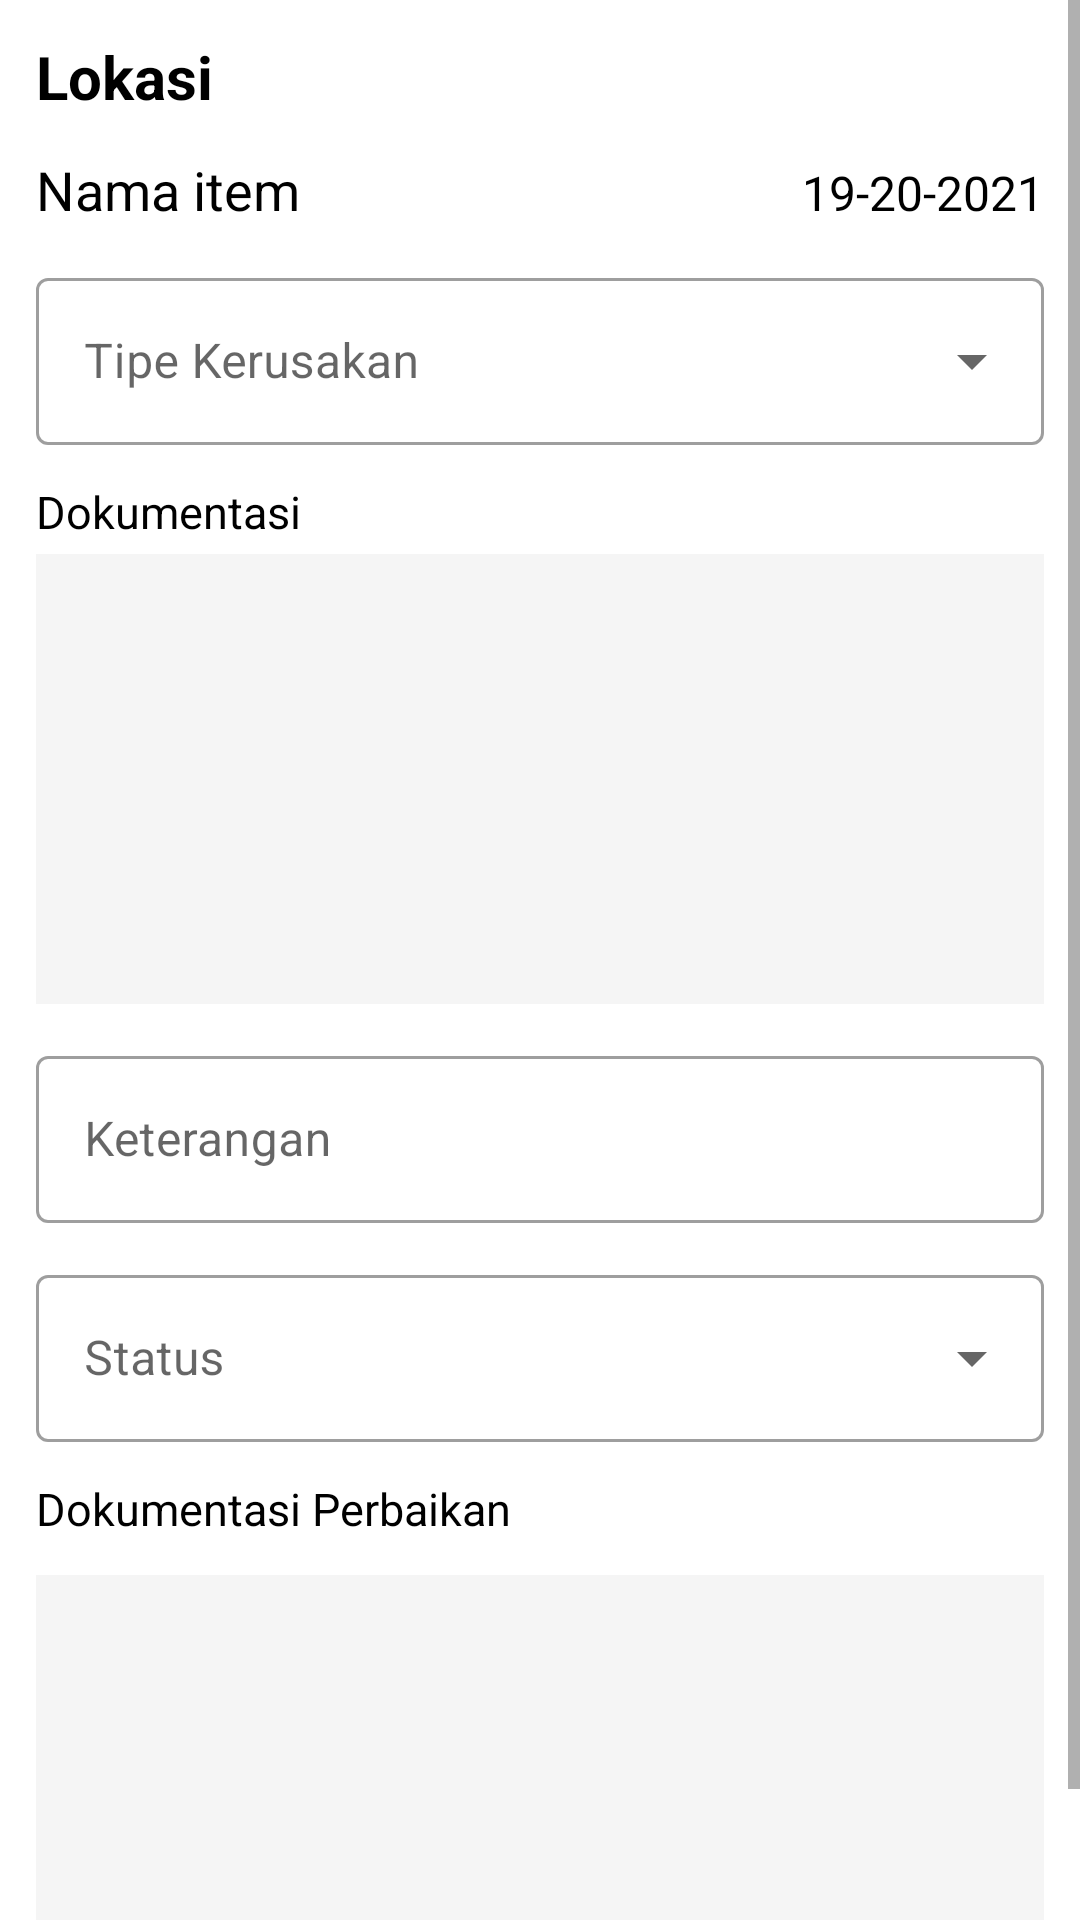

Write the Android layout XML for this screen, with the resource values it uses.
<!-- AndroidManifest.xml: application theme Theme.Siband -->
<!-- res/layout/fragment_user_review_laporan.xml -->
<?xml version="1.0" encoding="utf-8"?>
<ScrollView
    xmlns:android="http://schemas.android.com/apk/res/android"
    xmlns:tools="http://schemas.android.com/tools"
    android:layout_width="match_parent"
    android:layout_height="match_parent"
    tools:context=".user.view.UserReviewLaporanFragment">

    <LinearLayout
        android:layout_width="match_parent"
        android:layout_height="wrap_content"
        android:orientation="vertical"
        android:paddingHorizontal="12dp">

        <TextView
            android:id="@+id/fragment_user_review_laporan_lokasi"
            android:layout_width="wrap_content"
            android:layout_height="wrap_content"
            android:layout_marginTop="12dp"
            android:text="Lokasi"
            android:textColor="@color/black"
            android:textStyle="bold"
            android:textSize="20sp"/>

        <LinearLayout
            android:layout_width="match_parent"
            android:layout_height="wrap_content"
            android:orientation="horizontal"
            android:layout_marginTop="12dp">
            <TextView
                android:id="@+id/fragment_user_review_laporan_item"
                android:layout_width="0dp"
                android:layout_height="wrap_content"
                android:layout_weight="3"
                android:text="Nama item"
                android:textColor="@color/black"
                android:textStyle="normal"
                android:textSize="18sp"/>

            <TextView
                android:id="@+id/fragment_user_review_laporan_tanggal"
                android:layout_width="0dp"
                android:layout_height="wrap_content"
                android:layout_weight="1"
                android:text="19-20-2021"
                android:textAlignment="textEnd"
                android:textSize="16sp"
                android:textColor="@color/black"/>
        </LinearLayout>

        <com.google.android.material.textfield.TextInputLayout
            android:id="@+id/fragment_user_review_laporan_tipe"
            android:layout_width="match_parent"
            android:layout_height="wrap_content"
            android:layout_marginTop="12dp"
            style="@style/Widget.MaterialComponents.TextInputLayout.OutlinedBox.ExposedDropdownMenu">
            <AutoCompleteTextView
                android:layout_width="match_parent"
                android:layout_height="wrap_content"
                android:hint="Tipe Kerusakan"
                android:enabled="false"
                android:textColor="@color/black"
                android:inputType="none" />
        </com.google.android.material.textfield.TextInputLayout>

        <TextView
            android:layout_width="match_parent"
            android:layout_height="wrap_content"
            android:layout_marginTop="12dp"
            android:text="Dokumentasi"
            android:textColor="@color/black"
            android:textSize="15sp"/>

        <LinearLayout
            android:id="@+id/fragment_user_review_laporan_dokumentasi_container"
            android:layout_width="match_parent"
            android:layout_height="wrap_content"
            android:layout_marginTop="4dp"
            android:orientation="vertical"
            android:background="@drawable/bg_light_grey_rounded">

            <LinearLayout
                android:id="@+id/fragment_user_review_laporan_dokumentasi_icon"
                android:layout_width="wrap_content"
                android:layout_height="150dp"
                android:layout_gravity="center">
                <ImageView
                    android:layout_width="100dp"
                    android:layout_height="100dp"
                    android:layout_gravity="center"
                    android:src="@drawable/ic_baseline_camera_alt_24"/>
            </LinearLayout>
        </LinearLayout>

        <com.google.android.material.textfield.TextInputLayout
            android:id="@+id/fragment_user_review_laporan_keterangan"
            android:layout_width="match_parent"
            android:layout_height="wrap_content"
            android:layout_marginTop="12dp"
            android:hint="Keterangan"
            style="@style/Widget.MaterialComponents.TextInputLayout.OutlinedBox">
            <com.google.android.material.textfield.TextInputEditText
                android:layout_width="match_parent"
                android:layout_height="wrap_content"
                android:enabled="false"
                android:textColor="@color/black"
                android:inputType="textMultiLine" />

        </com.google.android.material.textfield.TextInputLayout>

        <com.google.android.material.textfield.TextInputLayout
            android:id="@+id/fragment_user_review_laporan_status"
            android:layout_width="match_parent"
            android:layout_height="wrap_content"
            android:layout_marginTop="12dp"
            style="@style/Widget.MaterialComponents.TextInputLayout.OutlinedBox.ExposedDropdownMenu">
            <AutoCompleteTextView
                android:layout_width="match_parent"
                android:layout_height="wrap_content"
                android:hint="Status"
                android:enabled="false"
                android:textColor="@color/black"
                android:inputType="none"/>
        </com.google.android.material.textfield.TextInputLayout>

        <TextView
            android:layout_width="match_parent"
            android:layout_height="wrap_content"
            android:layout_marginTop="12dp"
            android:text="Dokumentasi Perbaikan"
            android:textColor="@color/black"
            android:textSize="15sp"/>

        <LinearLayout
            android:id="@+id/fragment_user_review_laporan_dokumentasi_perbaikan_container"
            android:layout_width="match_parent"
            android:layout_height="wrap_content"
            android:layout_marginTop="12dp"
            android:layout_marginBottom="12dp"
            android:orientation="vertical"
            android:background="@drawable/bg_light_grey_rounded">

            <LinearLayout
                android:id="@+id/fragment_user_review_laporan_dokumentasi_perbaikan_icon"
                android:layout_width="wrap_content"
                android:layout_height="150dp"
                android:layout_gravity="center"
                android:orientation="horizontal">
                <ImageView
                    android:layout_width="100dp"
                    android:layout_height="100dp"
                    android:layout_gravity="center"
                    android:src="@drawable/ic_baseline_camera_alt_24"/>
            </LinearLayout>

        </LinearLayout>
    </LinearLayout>
</ScrollView>
<!-- resources referenced by this layout -->
<resources>
  <color name="black">#FF000000</color>
  <!-- drawable bg_light_grey_rounded (drawable) -->
  <?xml version="1.0" encoding="utf-8"?>
  <shape xmlns:android="http://schemas.android.com/apk/res/android">
  
      <solid
          android:color="@color/white_darker"/>
  
  </shape>
  <style name="Theme.Siband" parent="Theme.MaterialComponents.Light.DarkActionBar">
          
          <item name="colorPrimary">@color/green_primary</item>
          <item name="colorPrimaryVariant">@color/green_primary_dark</item>
          <item name="colorOnPrimary">@color/white</item>
          
          <item name="colorSecondary">@color/green_secondary</item>
          <item name="colorSecondaryVariant">@color/green_secondary_dark</item>
          <item name="colorOnSecondary">@color/black</item>
          
          <item name="android:statusBarColor" tools:targetApi="l">?attr/colorPrimaryVariant</item>
          
          <item name="android:forceDarkAllowed" tools:targetApi="q">false</item>
      </style>
  <color name="white_darker">#F5F5F5</color>
  <color name="green_primary">#2BBD7E</color>
  <color name="green_primary_dark">#008C51</color>
  <color name="white">#FFFFFFFF</color>
  <color name="green_secondary">#00BA85</color>
  <color name="green_secondary_dark">#008958</color>
</resources>
